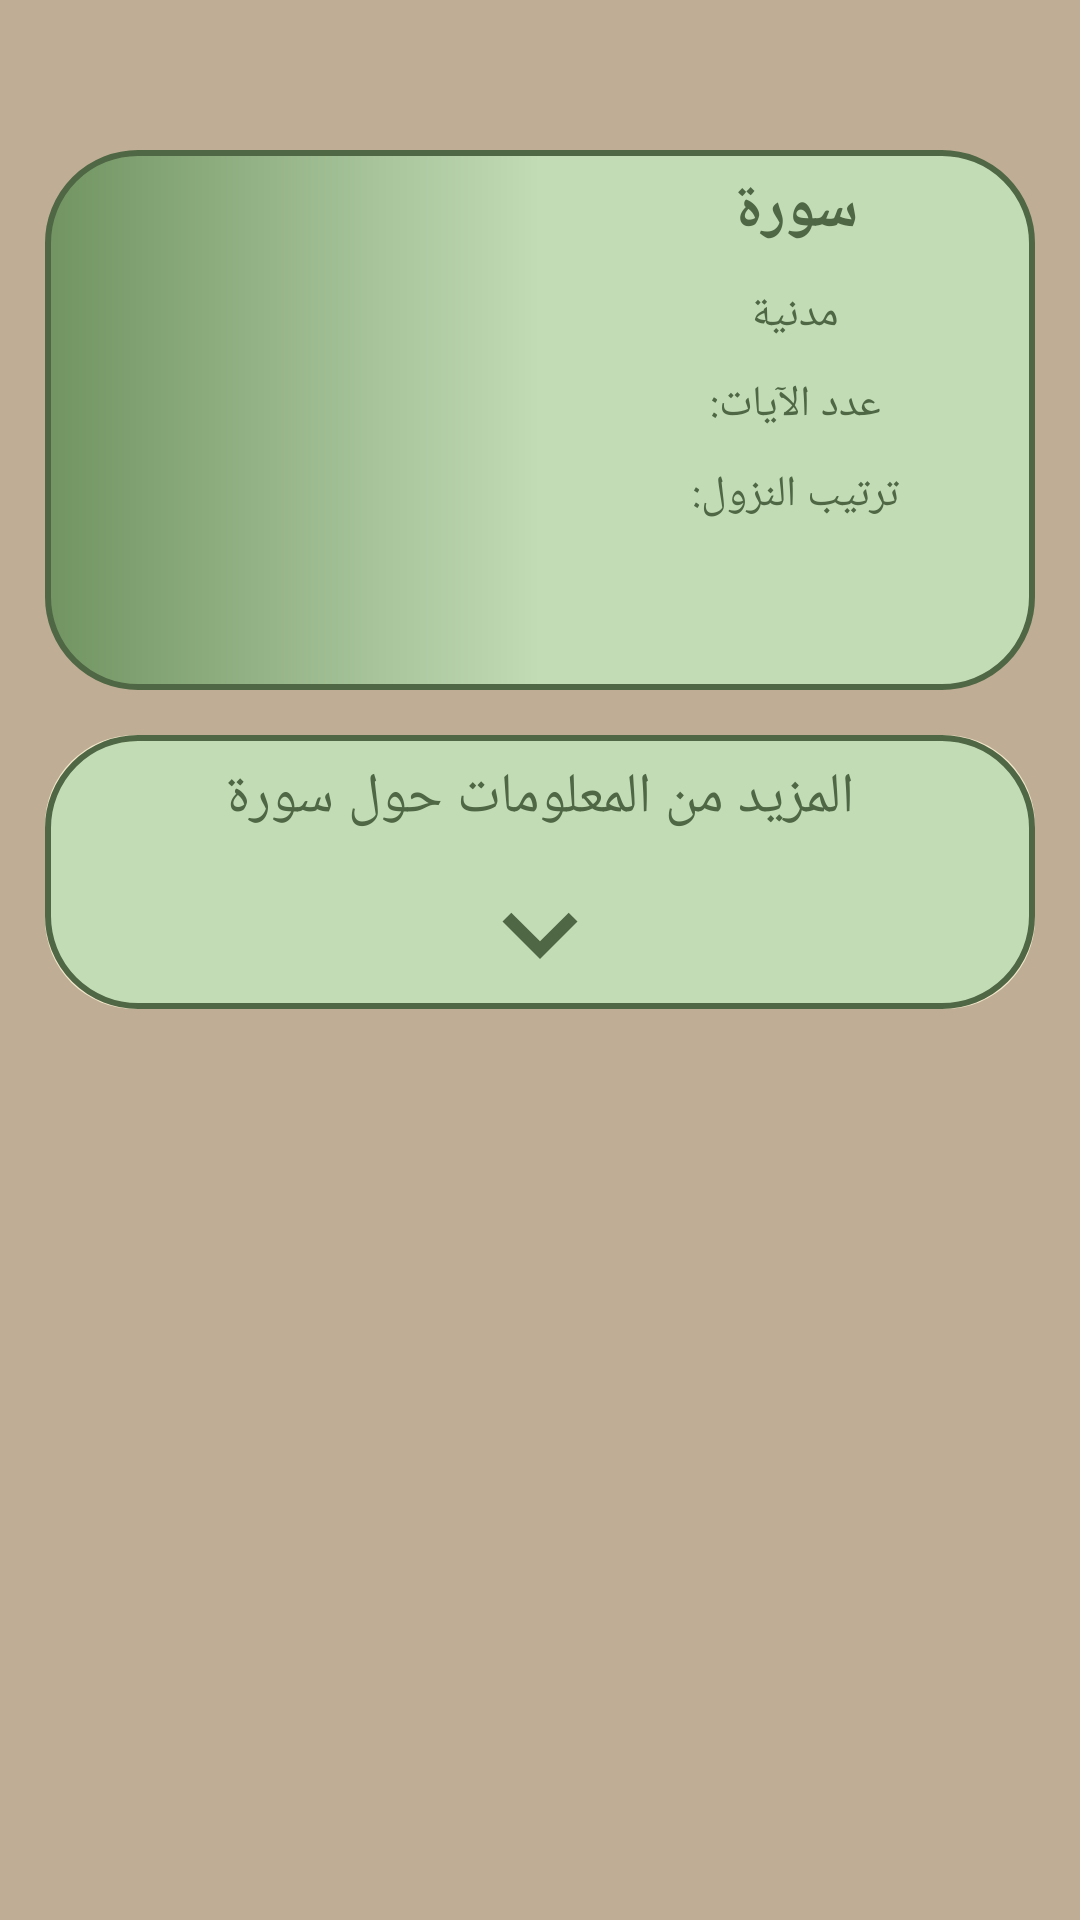

This screen was rendered from an Android layout file. Write that file and the resources it references.
<!-- AndroidManifest.xml: application theme Theme.Tafasir -->
<!-- res/layout/read_sowra_fragment.xml -->
<?xml version="1.0" encoding="utf-8"?>
<androidx.coordinatorlayout.widget.CoordinatorLayout xmlns:android="http://schemas.android.com/apk/res/android"
    xmlns:app="http://schemas.android.com/apk/res-auto"
    xmlns:tools="http://schemas.android.com/tools"
    android:layout_width="match_parent"
    android:layout_height="match_parent"
    android:background="@color/Brown"
    tools:context=".UI.Fragments.ReadSowraF">

    <androidx.coordinatorlayout.widget.CoordinatorLayout
        android:layout_width="match_parent"
        android:layout_height="match_parent"
        android:layout_margin="15dp">
        <com.google.android.material.appbar.AppBarLayout
            android:id="@+id/appBar"
            android:layout_width="match_parent"
            android:layout_height="wrap_content"
            android:background="@color/Brown"
            android:fitsSystemWindows="true">

            <com.google.android.material.appbar.CollapsingToolbarLayout
                android:id="@+id/collapsingToolBar"
                android:layout_width="match_parent"
                android:layout_height="match_parent"
                android:fitsSystemWindows="true"
                app:layout_scrollFlags="scroll|exitUntilCollapsed">

                <LinearLayout
                    android:layout_width="match_parent"
                    android:layout_height="wrap_content"
                    android:orientation="vertical">

                    <RelativeLayout
                        android:id="@+id/readAyahInfo"
                        android:layout_width="match_parent"
                        android:layout_height="215dp"
                        android:layout_marginBottom="15dp">

                        <RelativeLayout
                            android:layout_width="match_parent"
                            android:layout_height="180dp"
                            android:layout_alignParentBottom="true"
                            android:background="@drawable/round_corner">

                            <ImageView
                                android:id="@+id/quranImg"
                                android:layout_width="160dp"
                                android:layout_height="match_parent"
                                android:layout_marginLeft="10dp" />

                            <LinearLayout
                                android:layout_width="match_parent"
                                android:layout_height="match_parent"
                                android:layout_toRightOf="@id/quranImg"
                                android:orientation="vertical">

                                <TextView
                                    android:id="@+id/soraNameTv"
                                    android:layout_width="match_parent"
                                    android:layout_height="40dp"
                                    android:fontFamily="@font/tafsir_font_a"
                                    android:gravity="center"
                                    android:text="@string/soraNametext"
                                    android:textColor="@color/DarkGreen"
                                    android:textSize="10pt"
                                    android:textStyle="bold" />

                                <TextView
                                    android:id="@+id/soraTypeTv"
                                    android:layout_width="match_parent"
                                    android:layout_height="30dp"
                                    android:fontFamily="@font/tafsir_font_a"
                                    android:gravity="center"
                                    android:text="@string/soraType"
                                    android:textColor="@color/DarkGreen"
                                    android:textSize="7pt" />

                                <TextView
                                    android:id="@+id/prostrationTv"
                                    android:layout_width="match_parent"
                                    android:layout_height="30dp"
                                    android:fontFamily="@font/tafsir_font_a"
                                    android:gravity="center"
                                    android:text="@string/prostrationText"
                                    android:textColor="@color/DarkGreen"
                                    android:visibility="gone"
                                    android:textSize="7pt" />

                                <TextView
                                    android:id="@+id/ayahtNumberTv"
                                    android:layout_width="match_parent"
                                    android:layout_height="30dp"
                                    android:fontFamily="@font/tafsir_font_a"
                                    android:gravity="center"
                                    android:text="@string/ayahtNumberText"
                                    android:textColor="@color/DarkGreen"
                                    android:textSize="7pt" />

                                <TextView
                                    android:id="@+id/soraOrderNumberTv"
                                    android:layout_width="match_parent"
                                    android:layout_height="30dp"
                                    android:fontFamily="@font/tafsir_font_a"
                                    android:gravity="center"
                                    android:text="@string/soraOrderNumberText"
                                    android:textColor="@color/DarkGreen"
                                    android:textSize="7pt" />
                            </LinearLayout>
                        </RelativeLayout>

                        <ImageView

                            android:layout_width="200dp"
                            android:layout_height="200dp"
                            android:layout_alignParentTop="true"
                            android:layout_marginLeft="10dp"
                            android:src="@drawable/ic_quran" />


                    </RelativeLayout>

                    <LinearLayout
                        android:layout_width="match_parent"
                        android:layout_height="wrap_content"
                        android:layout_marginBottom="15dp"
                        android:background="@drawable/round_corner_brown"
                        android:orientation="vertical">

                        <LinearLayout
                            android:id="@+id/expandableLL"
                            android:layout_width="match_parent"
                            android:layout_height="wrap_content"
                            android:layout_below="@+id/readAyahInfo"
                            android:background="@drawable/round_corner_b"
                            android:orientation="vertical">

                            <TextView
                                android:id="@+id/titleOfAboutSowraTv"
                                android:layout_width="match_parent"
                                android:layout_height="wrap_content"
                                android:layout_margin="8dp"
                                android:fontFamily="@font/tafsir_font_a"
                                android:gravity="center"
                                android:text="@string/aboutSora"
                                android:textColor="@color/DarkGreen"
                                android:textSize="9pt" />

                            <ImageView
                                android:id="@+id/expandImg"
                                android:layout_width="50dp"
                                android:layout_height="50dp"
                                android:layout_gravity="center"
                                android:src="@drawable/ic_more" />

                        </LinearLayout>

                        <RelativeLayout
                            android:id="@+id/contentContainer"
                            android:layout_width="match_parent"
                            android:layout_height="wrap_content"
                            android:visibility="gone">

                            <TextView
                                android:id="@+id/aboutSowraTv"
                                android:layout_width="match_parent"
                                android:layout_height="wrap_content"
                                android:layout_margin="12dp"
                                android:fontFamily="@font/tafsir_font_a"
                                android:gravity="center"
                                android:lineSpacingExtra="8dp"
                                android:textColor="@color/DarkBrownPlus"
                                android:textSize="8pt" />
                        </RelativeLayout>

                    </LinearLayout>
                </LinearLayout>

            </com.google.android.material.appbar.CollapsingToolbarLayout>

        </com.google.android.material.appbar.AppBarLayout>

        <androidx.recyclerview.widget.RecyclerView
            android:id="@+id/readRecycler"
            android:layout_width="match_parent"
            android:layout_height="wrap_content"
            app:layout_behavior="com.google.android.material.appbar.AppBarLayout$ScrollingViewBehavior"/>

        <androidx.cardview.widget.CardView
            android:id="@+id/readAyahCard"
            android:layout_width="250dp"
            android:layout_height="200dp"
            android:layout_centerInParent="true"
            android:visibility="gone"
            android:layout_gravity="center"
            app:cardCornerRadius="30dp">

            <RelativeLayout
                android:layout_width="match_parent"
                android:layout_height="match_parent">

                <androidx.cardview.widget.CardView
                    android:id="@+id/tasbihCard"
                    android:layout_width="match_parent"
                    android:layout_height="40dp"
                    app:cardBackgroundColor="@color/DarkBrown"
                    app:cardCornerRadius="20dp">

                    <TextView
                        android:id="@+id/tasbihTv"
                        android:layout_width="match_parent"
                        android:layout_height="match_parent"
                        android:gravity="center"
                        android:text="@string/tasbih"
                        android:textColor="@color/white"
                        android:textStyle="bold" />
                </androidx.cardview.widget.CardView>

                <RelativeLayout
                    android:layout_width="match_parent"
                    android:layout_height="match_parent"
                    android:layout_below="@id/tasbihCard">

                    <ProgressBar
                        android:id="@+id/readAyahProgress"
                        android:layout_width="80dp"
                        android:layout_height="80dp"
                        android:layout_centerInParent="true"
                        android:indeterminateTint="@color/DarkBrown" />
                </RelativeLayout>
            </RelativeLayout>


        </androidx.cardview.widget.CardView>
    </androidx.coordinatorlayout.widget.CoordinatorLayout>



</androidx.coordinatorlayout.widget.CoordinatorLayout>
<!-- resources referenced by this layout -->
<resources>
  <color name="Brown">#bfae95</color>
  <color name="DarkBrown">#a08d70</color>
  <color name="DarkBrownPlus">#605443</color>
  <color name="DarkGreen">#4f6744</color>
  <color name="white">#FFFFFFFF</color>
  <!-- drawable ic_more (drawable) -->
  <vector android:height="24dp" android:tint="#4F6744"
      android:viewportHeight="24" android:viewportWidth="24"
      android:width="24dp" xmlns:android="http://schemas.android.com/apk/res/android">
      <path android:fillColor="@android:color/white" android:pathData="M7.41,8.59L12,13.17l4.59,-4.58L18,10l-6,6 -6,-6 1.41,-1.41z"/>
  </vector>
  <!-- drawable round_corner (drawable) -->
  <?xml version="1.0" encoding="utf-8"?>
  <shape xmlns:android="http://schemas.android.com/apk/res/android">
          <solid android:color="@color/LightGreen"/>
      <corners android:radius="30dp"/>
      <stroke android:color="@color/DarkGreen" android:width="@dimen/cardview_default_radius"/>
      <padding android:left="0dp" android:top="0dp" android:right="0dp" android:bottom="0dp" />
      <gradient
          android:type="linear"
          android:angle="0"
          android:startColor="@color/Green"
          android:centerColor="@color/LightGreen"
          android:endColor="@color/LightGreen" />
  </shape>
  <!-- drawable round_corner_b (drawable) -->
  <?xml version="1.0" encoding="utf-8"?>
  <shape xmlns:android="http://schemas.android.com/apk/res/android">
      <solid android:color="@color/LightGreen" />
      <corners android:radius="30dp" />
      <stroke
          android:width="@dimen/cardview_default_radius"
          android:color="@color/DarkGreen" />
      <padding
          android:bottom="0dp"
          android:left="0dp"
          android:right="0dp"
          android:top="0dp" />
  </shape>
  <!-- drawable round_corner_brown (drawable) -->
  <?xml version="1.0" encoding="utf-8"?>
  <shape xmlns:android="http://schemas.android.com/apk/res/android">
      <solid android:color="@color/LightBrownPlus" />
      <corners android:radius="30dp" />
  
      <padding
          android:bottom="0dp"
          android:left="0dp"
          android:right="0dp"
          android:top="0dp" />
  </shape>
  <string name="aboutSora">المزيد من المعلومات حول سورة</string>
  <string name="ayahtNumberText">عدد الآيات: </string>
  <string name="prostrationText">سجدة: </string>
  <string name="soraNametext">سورة </string>
  <string name="soraOrderNumberText">ترتيب النزول: </string>
  <string name="soraType">مدنية</string>
  <string name="tasbih">سبحان الله وبحمده سبحان الله العظيمَ</string>
  <style name="Theme.Tafasir" parent="Theme.MaterialComponents.DayNight.DarkActionBar">
          
          <item name="colorPrimary">@color/purple_500</item>
          <item name="colorPrimaryVariant">@color/purple_700</item>
          <item name="colorOnPrimary">@color/white</item>
          
          <item name="colorSecondary">@color/teal_200</item>
          <item name="colorSecondaryVariant">@color/teal_700</item>
          <item name="colorOnSecondary">@color/black</item>
          
          <item name="android:statusBarColor" tools:targetApi="l">?attr/colorPrimaryVariant</item>
          
      </style>
  <color name="LightGreen">#c2dcb6</color>
  <color name="Green">#719462</color>
  <color name="LightBrownPlus">#f2e8cc</color>
  <color name="purple_500">#a08d70</color>
  <color name="purple_700">#4f6744</color>
  <color name="teal_200">#FF03DAC5</color>
  <color name="teal_700">#FF018786</color>
  <color name="black">#FF000000</color>
</resources>
